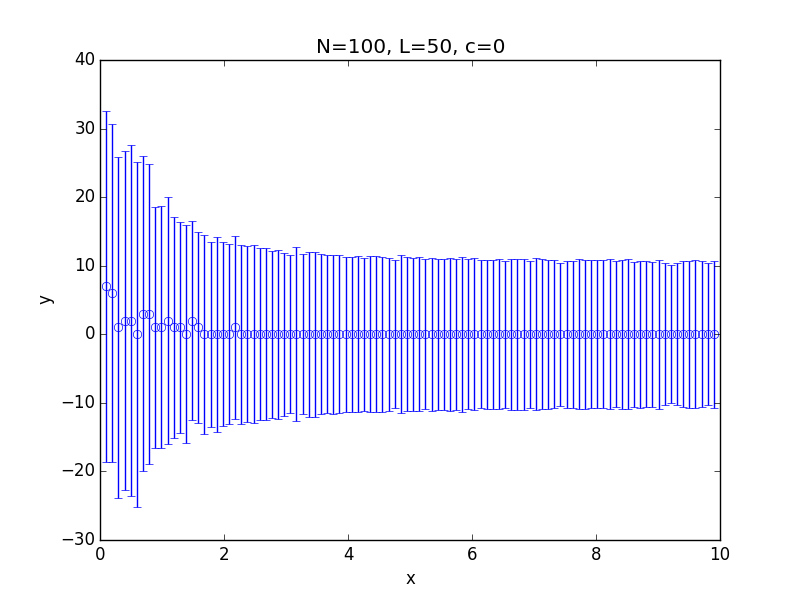

The file beside this chart, header and first rows:
x; 0.100000; 0.199000; 0.298000; 0.397000; 0.496000; 0.595000; 0.694000; 0.793000; 0.892000; 0.991000; 1.090000; 1.189000; 1.288000; 1.387000; 1.486000; 1.585000; 1.684000; 1.783000; 1.882000; 1.981000; 2.080000; 2.179000; 2.278000
y; 7; 6; 1; 2; 2; 0.000000; 3; 3; 1; 1; 2; 1; 1; 0.000000; 2; 1; 0.000000; 0.000000; 0.000000; 0.000000; 0.000000; 1; 0.000000
std; 25.62; 24.6; 24.85; 24.7; 25.6; 25.18; 22.95; 21.9; 17.62; 17.65; 18.01; 16.07; 15.36; 15.92; 14.53; 13.96; 14.5; 13.48; 14.26; 13.39; 13.14; 13.37; 13.02
